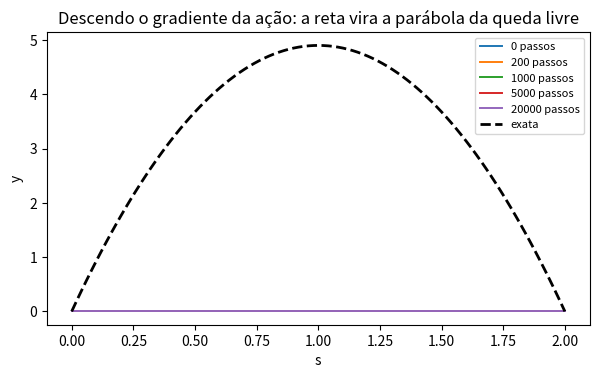
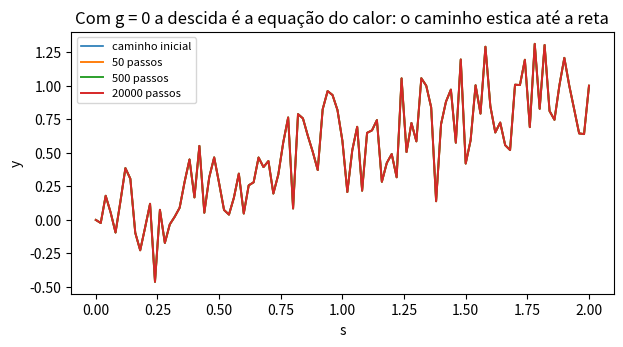

The matplotlib source for these figures, in order:
import numpy as np
import matplotlib.pyplot as plt

# Queda livre, m = 1:  L(y, v) = v^2/2 - g y.  Caminho de y(0) = 0 a y(T) = 0.
g, T, N = 9.8, 2.0, 100
h = T / N
s = np.linspace(0, T, N + 1)

def acao(y):
    v = (y[1:] - y[:-1]) / h
    return np.sum(h * (v ** 2 / 2 - g * y[:-1]))

# --- gradiente: dA/dy_k = h L_y - [L_v(k) - L_v(k-1)],  com L_y = -g e L_v = v
def gradiente(y):
    v = (y[1:] - y[:-1]) / h
    gr = np.zeros_like(y)
    ########### complete: gr[1:-1] = -h*g - (v[1:] - v[:-1])   (os extremos ficam com zero) ##########
    return gr

# --- descida: y <- y - tau * grad,  estável enquanto tau/h <= 1/2
tau = 0.4 * h
y = np.zeros(N + 1)                          # começa na reta y = 0
marcos = [0, 200, 1000, 5000, 20000]
guardados = {0: y.copy()}
for it in range(1, max(marcos) + 1):
    ########### complete: um passo da descida, y = y - tau * gradiente(y) ##########
    if it in marcos:
        guardados[it] = y.copy()

y_ex = g / 2 * s * (T - s)                   # solução exata: ÿ = -g, y(0) = y(T) = 0
A_ex = -g ** 2 * T ** 3 / 24

plt.figure(figsize=(7, 3.8))
for it in marcos:
    plt.plot(s, guardados[it], lw=1.4, label=f"{it} passos")
plt.plot(s, y_ex, "k--", lw=2, label="exata")
plt.xlabel("s"); plt.ylabel("y"); plt.legend(fontsize=8)
plt.title("Descendo o gradiente da ação: a reta vira a parábola da queda livre")

for it in marcos:
    print(f"{it:6d} passos:  A = {acao(guardados[it]):10.4f}   erro máx = {np.max(np.abs(guardados[it] - y_ex)):.3e}")
print(f"        exata:  A = {A_ex:10.4f}")

# --- sem potencial (g = 0) o gradiente é o laplaciano do grafo caminho: difusão pura
rng = np.random.default_rng(0)
z = np.linspace(0, 1, N + 1) + 0.25 * rng.standard_normal(N + 1)
z[0], z[-1] = 0.0, 1.0
plt.figure(figsize=(7, 3.4))
plt.plot(s, z, lw=1.2, label="caminho inicial")
for it in range(1, 20001):
    lap = np.zeros_like(z)
    ########### complete: lap[1:-1] = z[2:] - 2*z[1:-1] + z[:-2] ##########
    z = z + (tau / h) * lap                  # = y - tau * grad, com grad = -lap/h
    if it in (50, 500, 20000):
        plt.plot(s, z, lw=1.4, label=f"{it} passos")
plt.xlabel("s"); plt.ylabel("y"); plt.legend(fontsize=8)
plt.title("Com g = 0 a descida é a equação do calor: o caminho estica até a reta")
print(f"\nsem potencial: distância máxima até a reta = {np.max(np.abs(z - np.linspace(0, 1, N + 1))):.3e}")
